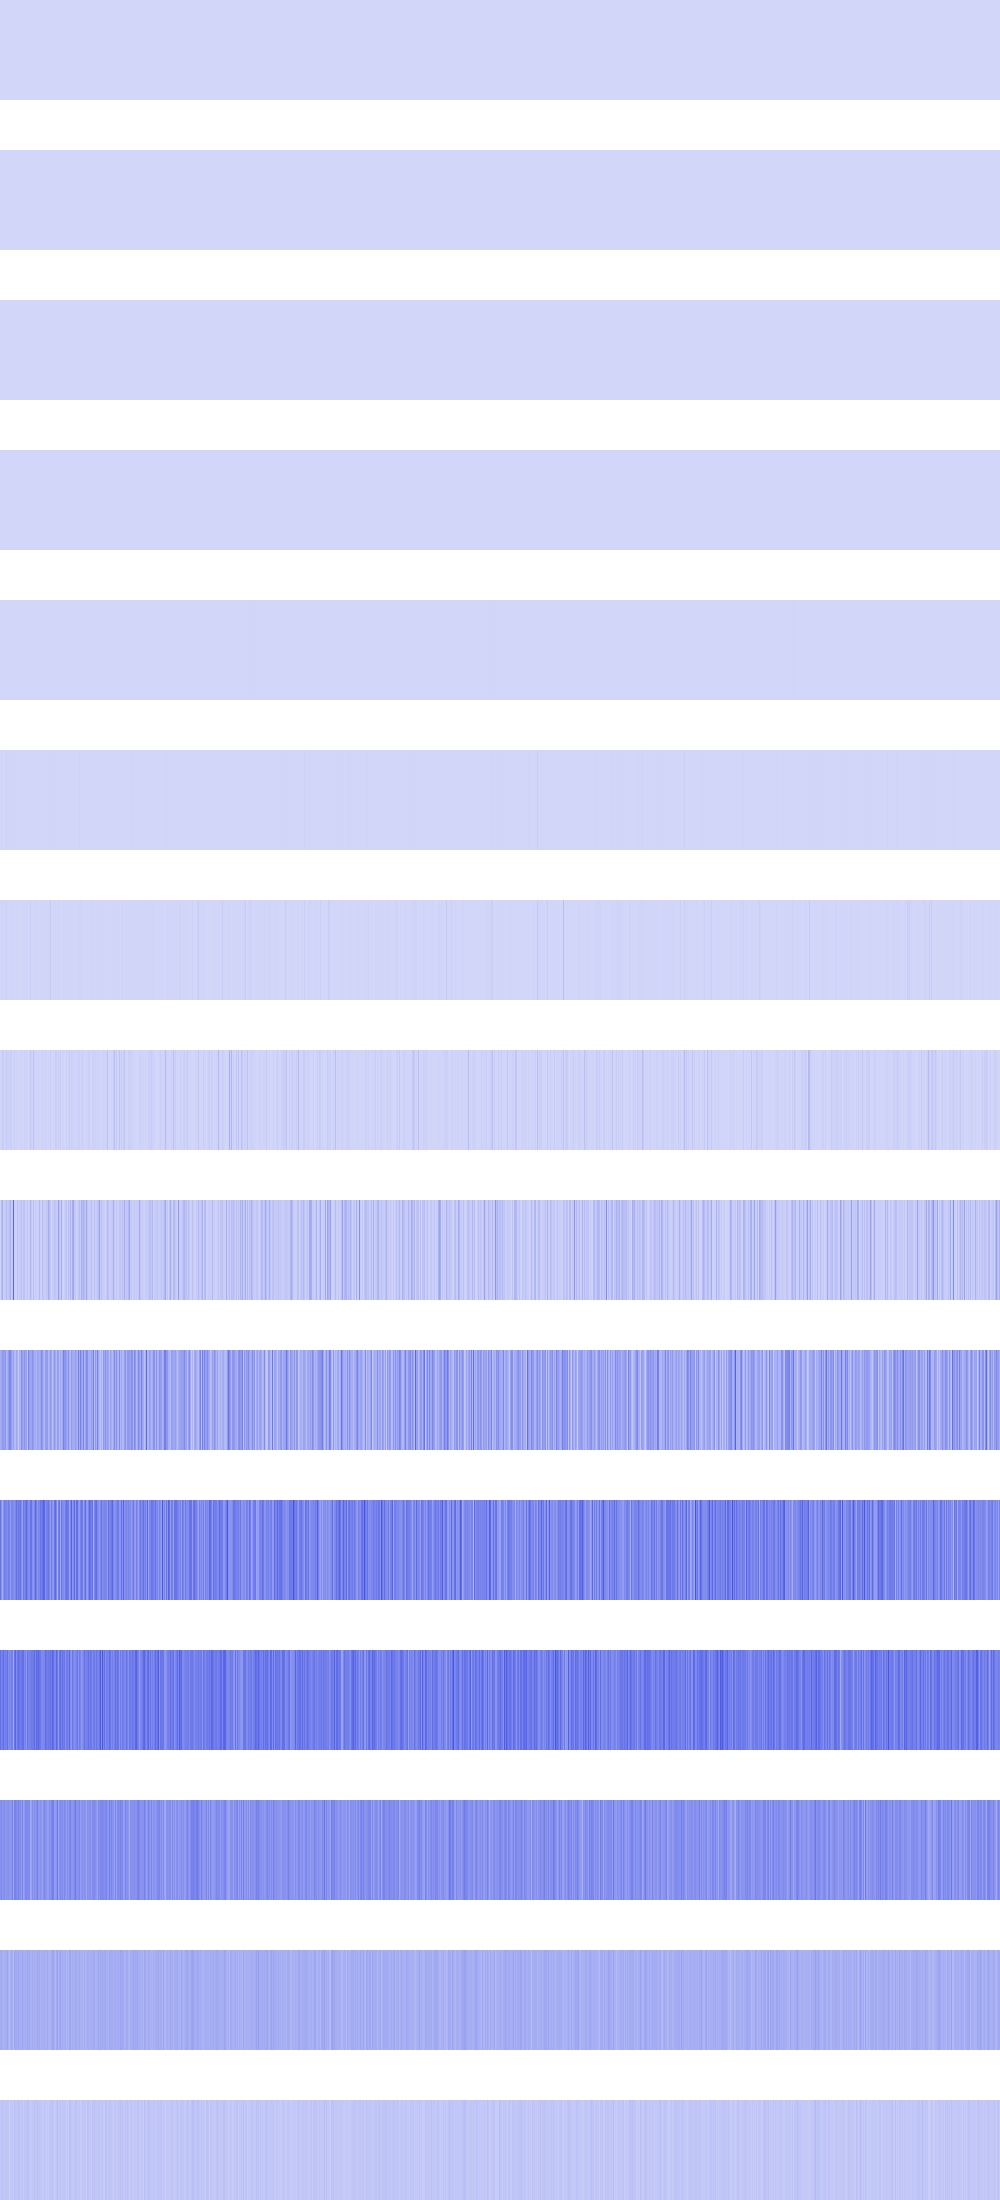

Values plotted in this chart, from the file beside it:
144, 144, 144, 144, 144, 144, 144, 144, 144, 144, 144, 144, 144, 144, 144, 144, 144, 144, 144, 144, 144, 144, 144, 144
784, 784, 784, 784, 784, 784, 784, 784, 784, 784, 784, 784, 784, 784, 784, 784, 4624, 4624, 4624, 4624, 4624, 4624, 4624, 4624
256, 256, 256, 256, 256, 256, 256, 256, 64, 64, 64, 64, 64, 64, 64, 64, 576, 576, 576, 576, 576, 576, 576, 576
9216, 9216, 9216, 9216, 1024, 1024, 1024, 1024, 2304, 2304, 2304, 2304, 25600, 25600, 25600, 25600, 1024, 1024, 1024, 1024, 73984, 73984, 73984, 73984
50176, 50176, 9216, 9216, 200704, 200704, 147456, 147456, 1183744, 1183744, 1024, 1024, 50176, 50176, 50176, 50176, 0, 0, 36864, 36864, 25600, 25600, 65536, 65536
589824, 4096, 65536, 200704, 409600, 0, 18939904, 16384, 1048576, 147456, 262144, 2560000, 200704, 3211264, 16384, 1806336, 495616, 200704, 495616, 692224, 331776, 16384, 4096, 4096
1392640, 3088384, 5980160, 6889472, 4784128, 3211264, 14368768, 32768, 475136, 4800512, 6717440, 2662400, 401408, 8339456, 327680, 2007040, 3022848, 696320, 434176, 1122304, 663552, 1474560, 204800, 3448832
5603328, 3489792, 33652736, 21250048, 9142272, 6094848, 38240256, 16646144, 19103744, 7897088, 24018944, 18464768, 1458176, 6782976, 19169280, 2441216, 14073856, 1687552, 2670592, 4833280, 2048000, 14090240, 1654784, 2473984
6422528, 72515584, 121110528, 16547840, 25362432, 44433408, 67895296, 39518208, 47382528, 61865984, 107806720, 20545536, 46628864, 319291392, 23855104, 15433728, 6324224, 64978944, 12615680, 35749888, 41582592, 55705600, 19955712, 55803904
115343360, 143589376, 177864704, 170983424, 165150720, 185335808, 89522176, 113770496, 166854656, 239337472, 223477760, 158007296, 123404288, 145883136, 87031808, 78315520, 134283264, 112132096, 31784960, 121044992, 95485952, 207749120, 161284096, 137297920
287309824, 197525504, 122159104, 199622656, 261619712, 235667456, 243793920, 208928768, 263454720, 243269632, 170917888, 238944256, 235012096, 218365952, 201326592, 231079936, 293470208, 240517120, 276168704, 249954304, 292683776, 209977344, 153223168, 276430848
299368448, 235667456, 259522560, 307494912, 231735296, 266338304, 233832448, 302514176, 211288064, 229113856, 218628096, 250347520, 257163264, 135790592, 278396928, 324796416, 218890240, 275513344, 303300608, 281280512, 254541824, 272105472, 295436288, 301727744
196083712, 232259584, 183500800, 198705152, 220200960, 170917888, 195035136, 195035136, 207618048, 183500800, 173015040, 200802304, 240648192, 133169152, 249561088, 240648192, 221773824, 204996608, 245891072, 203948032, 221773824, 165675008, 241696768, 152567808
123731968, 128974848, 115343360, 103809024, 113246208, 115343360, 121634816, 146800640, 104857600, 81788928, 111149056, 133169152, 120586240, 73400320, 146800640, 128974848, 133169152, 124780544, 139460608, 122683392, 124780544, 104857600, 147849216, 112197632
37748736, 56623104, 54525952, 48234496, 41943040, 46137344, 50331648, 50331648, 50331648, 20971520, 37748736, 48234496, 48234496, 29360128, 67108864, 48234496, 48234496, 48234496, 60817408, 52428800, 39845888, 41943040, 52428800, 31457280
